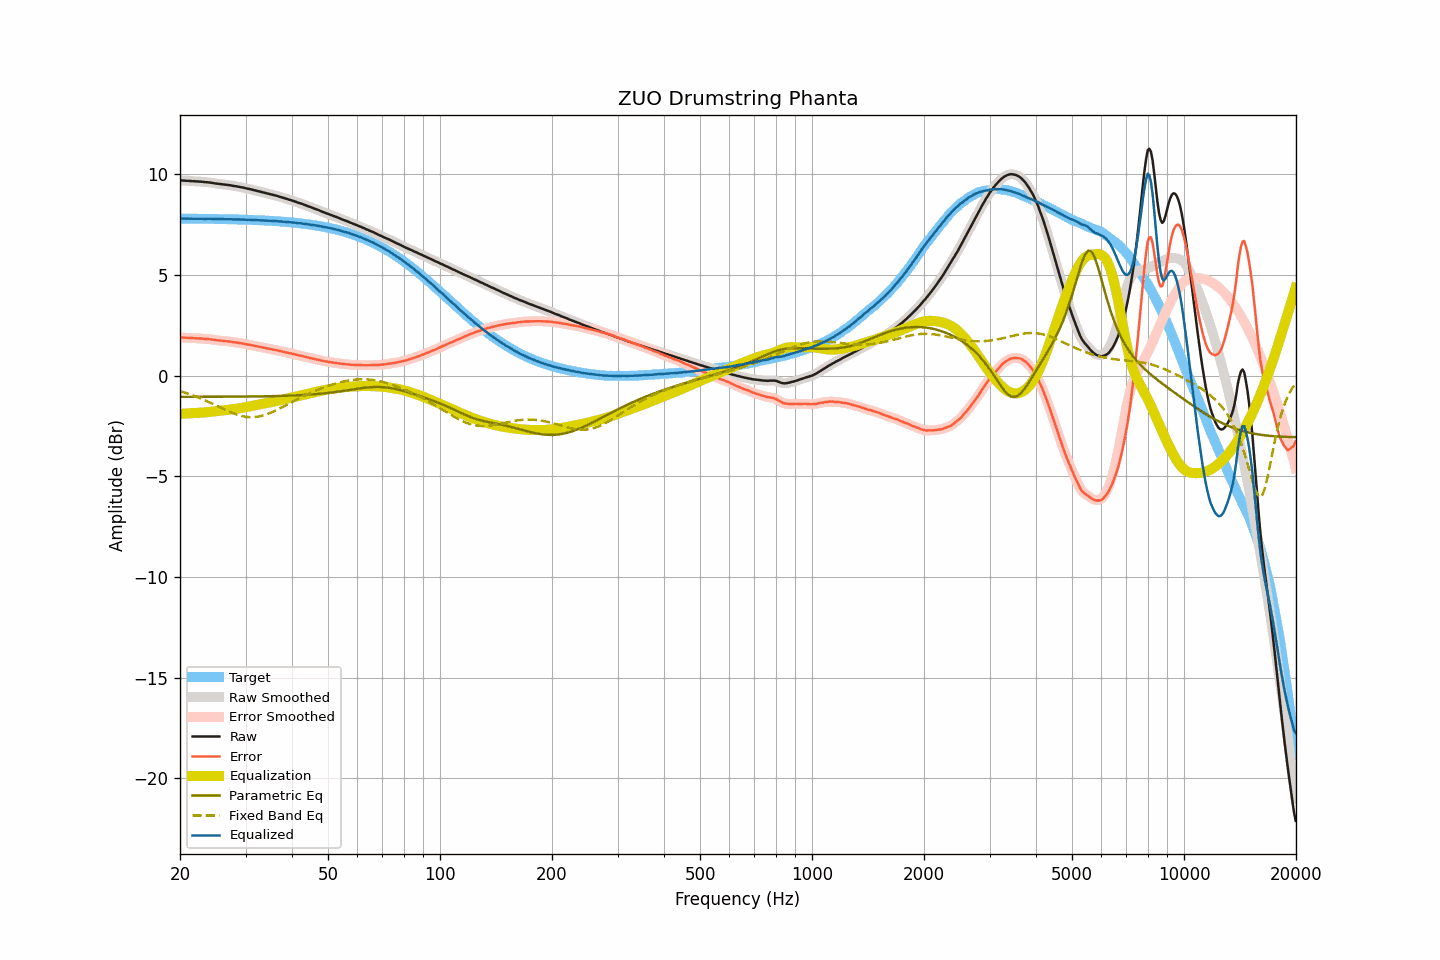

The table this chart was drawn from, first rows:
frequency, raw, smoothed, error, error_smoothed, equalization, parametric_eq, fixed_band_eq, equalized_raw, equalized_smoothed, target
20.00, 9.69, 9.69, 1.90, 1.90, -1.90, -1.05, -0.77, 7.80, 7.80, 7.80
20.20, 9.69, 9.69, 1.90, 1.89, -1.89, -1.05, -0.80, 7.80, 7.80, 7.80
20.40, 9.68, 9.69, 1.89, 1.89, -1.89, -1.05, -0.82, 7.80, 7.80, 7.80
20.61, 9.68, 9.68, 1.89, 1.89, -1.88, -1.05, -0.85, 7.80, 7.80, 7.80
20.81, 9.67, 9.68, 1.88, 1.88, -1.88, -1.05, -0.87, 7.79, 7.80, 7.80
21.02, 9.67, 9.67, 1.88, 1.88, -1.88, -1.05, -0.90, 7.80, 7.80, 7.80
21.23, 9.66, 9.67, 1.87, 1.87, -1.87, -1.05, -0.92, 7.79, 7.79, 7.79
21.44, 9.66, 9.66, 1.87, 1.87, -1.87, -1.05, -0.95, 7.80, 7.79, 7.79
21.66, 9.65, 9.66, 1.86, 1.86, -1.86, -1.05, -0.98, 7.79, 7.79, 7.79
21.87, 9.65, 9.65, 1.86, 1.86, -1.86, -1.05, -1.01, 7.79, 7.79, 7.79
22.09, 9.64, 9.65, 1.85, 1.85, -1.86, -1.05, -1.04, 7.79, 7.79, 7.79
22.31, 9.64, 9.64, 1.85, 1.85, -1.85, -1.05, -1.07, 7.79, 7.79, 7.79
22.54, 9.63, 9.64, 1.84, 1.85, -1.85, -1.05, -1.10, 7.79, 7.79, 7.79
22.76, 9.63, 9.63, 1.84, 1.84, -1.84, -1.05, -1.14, 7.79, 7.79, 7.79
22.99, 9.62, 9.62, 1.84, 1.83, -1.84, -1.05, -1.17, 7.79, 7.79, 7.79
23.22, 9.61, 9.62, 1.83, 1.83, -1.83, -1.05, -1.21, 7.78, 7.79, 7.79
23.45, 9.60, 9.61, 1.82, 1.82, -1.82, -1.05, -1.24, 7.78, 7.78, 7.79
23.69, 9.60, 9.60, 1.82, 1.82, -1.82, -1.05, -1.28, 7.79, 7.78, 7.78
23.92, 9.59, 9.59, 1.81, 1.81, -1.81, -1.05, -1.31, 7.79, 7.79, 7.78
24.16, 9.58, 9.58, 1.80, 1.80, -1.80, -1.05, -1.35, 7.79, 7.79, 7.78
24.40, 9.57, 9.57, 1.79, 1.79, -1.79, -1.05, -1.39, 7.79, 7.78, 7.78
24.65, 9.55, 9.56, 1.77, 1.78, -1.78, -1.05, -1.42, 7.78, 7.78, 7.78
24.89, 9.54, 9.54, 1.77, 1.77, -1.77, -1.05, -1.46, 7.78, 7.78, 7.78
25.14, 9.53, 9.53, 1.76, 1.76, -1.76, -1.05, -1.50, 7.78, 7.77, 7.78
25.39, 9.52, 9.52, 1.75, 1.75, -1.75, -1.05, -1.54, 7.78, 7.78, 7.78
25.65, 9.51, 9.51, 1.74, 1.74, -1.74, -1.05, -1.58, 7.77, 7.77, 7.77
25.91, 9.50, 9.50, 1.73, 1.73, -1.73, -1.05, -1.62, 7.77, 7.77, 7.77
26.16, 9.49, 9.49, 1.72, 1.72, -1.72, -1.05, -1.65, 7.77, 7.77, 7.77
26.43, 9.48, 9.48, 1.71, 1.71, -1.71, -1.05, -1.69, 7.77, 7.77, 7.77
26.69, 9.47, 9.47, 1.71, 1.71, -1.71, -1.05, -1.73, 7.77, 7.77, 7.77
26.96, 9.46, 9.46, 1.70, 1.70, -1.70, -1.05, -1.76, 7.77, 7.77, 7.77
27.23, 9.45, 9.45, 1.69, 1.69, -1.69, -1.05, -1.80, 7.77, 7.77, 7.76
27.50, 9.44, 9.44, 1.68, 1.68, -1.68, -1.05, -1.83, 7.77, 7.76, 7.76
27.77, 9.42, 9.43, 1.66, 1.67, -1.67, -1.04, -1.86, 7.76, 7.76, 7.76
28.05, 9.41, 9.41, 1.66, 1.66, -1.66, -1.04, -1.90, 7.76, 7.76, 7.76
28.33, 9.40, 9.40, 1.65, 1.64, -1.64, -1.04, -1.92, 7.76, 7.76, 7.76
28.62, 9.38, 9.39, 1.63, 1.63, -1.63, -1.04, -1.95, 7.75, 7.75, 7.75
28.90, 9.37, 9.37, 1.62, 1.62, -1.62, -1.04, -1.97, 7.75, 7.75, 7.75
29.19, 9.35, 9.36, 1.60, 1.61, -1.61, -1.04, -2.00, 7.75, 7.75, 7.75
29.48, 9.34, 9.34, 1.60, 1.59, -1.59, -1.04, -2.02, 7.75, 7.75, 7.75
29.78, 9.32, 9.32, 1.58, 1.58, -1.58, -1.04, -2.03, 7.75, 7.74, 7.74
30.08, 9.30, 9.31, 1.56, 1.56, -1.56, -1.04, -2.04, 7.74, 7.74, 7.74
30.38, 9.28, 9.29, 1.54, 1.55, -1.55, -1.04, -2.06, 7.73, 7.74, 7.74
30.68, 9.27, 9.27, 1.54, 1.53, -1.53, -1.04, -2.06, 7.74, 7.74, 7.74
30.99, 9.25, 9.25, 1.52, 1.52, -1.52, -1.04, -2.06, 7.74, 7.74, 7.73
31.30, 9.23, 9.23, 1.50, 1.50, -1.50, -1.04, -2.06, 7.73, 7.73, 7.73
31.61, 9.21, 9.21, 1.49, 1.49, -1.49, -1.04, -2.06, 7.73, 7.73, 7.73
31.93, 9.19, 9.19, 1.47, 1.47, -1.47, -1.03, -2.05, 7.72, 7.72, 7.72
32.24, 9.17, 9.17, 1.45, 1.45, -1.45, -1.03, -2.04, 7.72, 7.72, 7.72
32.57, 9.15, 9.15, 1.44, 1.44, -1.44, -1.03, -2.03, 7.72, 7.72, 7.72
32.89, 9.13, 9.13, 1.42, 1.42, -1.42, -1.03, -2.01, 7.71, 7.71, 7.71
33.22, 9.11, 9.11, 1.40, 1.40, -1.40, -1.03, -1.99, 7.71, 7.71, 7.71
33.55, 9.09, 9.09, 1.39, 1.39, -1.39, -1.03, -1.97, 7.71, 7.71, 7.71
33.89, 9.07, 9.07, 1.37, 1.37, -1.37, -1.03, -1.95, 7.70, 7.70, 7.70
34.23, 9.05, 9.05, 1.36, 1.36, -1.36, -1.03, -1.92, 7.70, 7.70, 7.70
34.57, 9.03, 9.03, 1.34, 1.34, -1.34, -1.02, -1.89, 7.69, 7.69, 7.69
34.92, 9.01, 9.01, 1.33, 1.33, -1.33, -1.02, -1.86, 7.69, 7.69, 7.69
35.27, 8.99, 8.99, 1.31, 1.31, -1.31, -1.02, -1.82, 7.68, 7.68, 7.68
35.62, 8.97, 8.97, 1.29, 1.30, -1.29, -1.02, -1.79, 7.68, 7.68, 7.68
35.97, 8.95, 8.95, 1.28, 1.28, -1.28, -1.02, -1.75, 7.68, 7.68, 7.67
... 635 more rows
